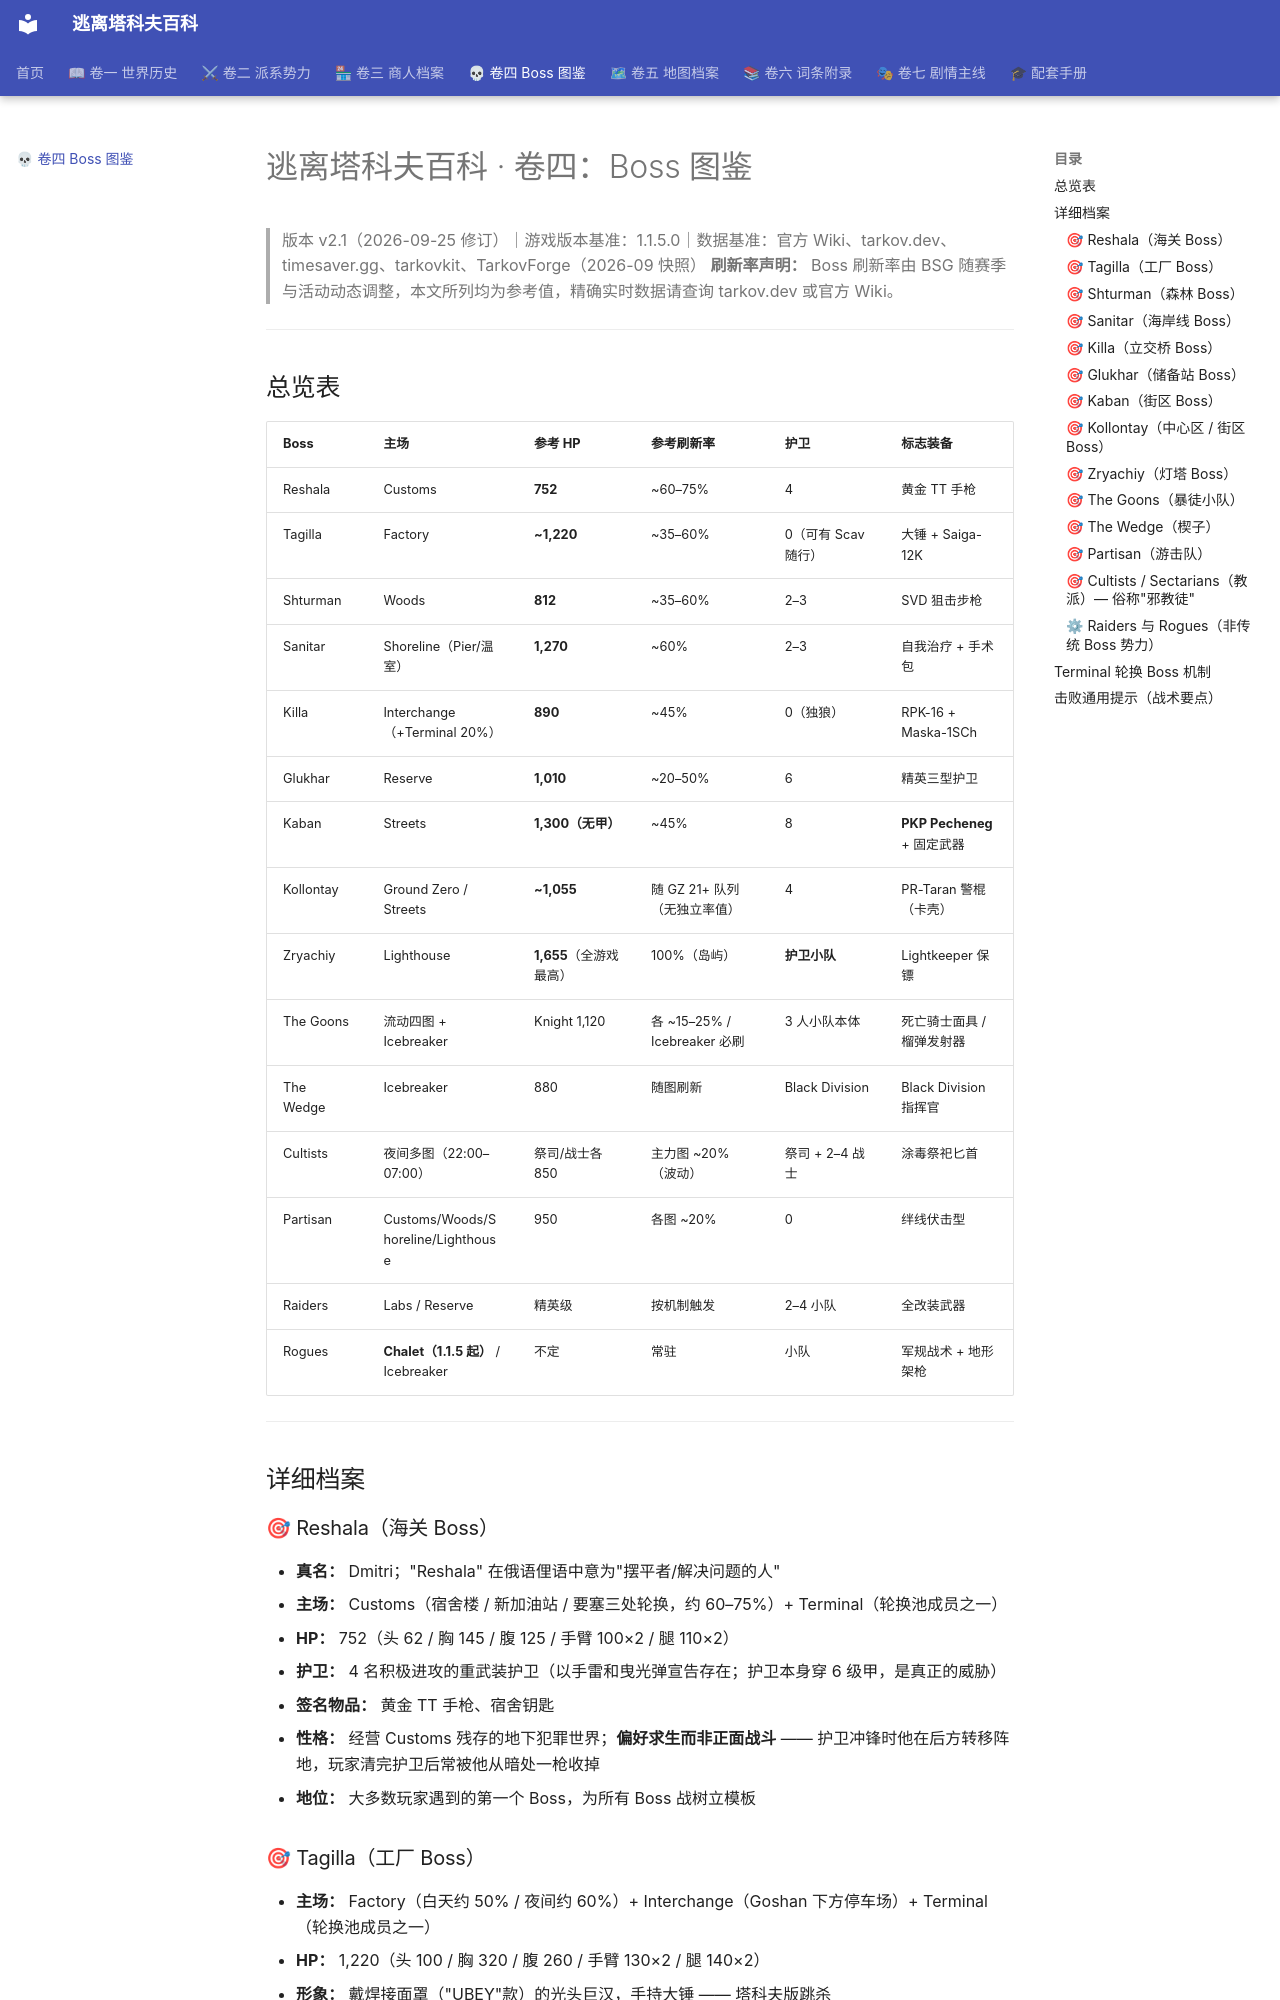

repository: DrNetzach/tarkov-encyclopedia · page: tarkov-encyclopedia-04-bosses_zh/index.html · generator: mkdocs

# 逃离塔科夫百科 · 卷四：Boss 图鉴

> 版本 v2.1（2026-09-25 修订）｜游戏版本基准：1.1.5.0｜数据基准：官方 Wiki、tarkov.dev、timesaver.gg、tarkovkit、TarkovForge（2026-09 快照）
> **刷新率声明：** Boss 刷新率由 BSG 随赛季与活动动态调整，本文所列均为参考值，精确实时数据请查询 tarkov.dev 或官方 Wiki。

---

## 总览表

| Boss | 主场 | 参考 HP | 参考刷新率 | 护卫 | 标志装备 |
| --- | --- | --- | --- | --- | --- |
| Reshala | Customs | **752** | ~60–75% | 4 | 黄金 TT 手枪 |
| Tagilla | Factory | **~1,220** | ~35–60% | 0（可有 Scav 随行） | 大锤 + Saiga-12K |
| Shturman | Woods | **812** | ~35–60% | 2–3 | SVD 狙击步枪 |
| Sanitar | Shoreline（Pier/温室） | **1,270** | ~60% | 2–3 | 自我治疗 + 手术包 |
| Killa | Interchange（+Terminal 20%） | **890** | ~45% | 0（独狼） | RPK-16 + Maska-1SCh |
| Glukhar | Reserve | **1,010** | ~20–50% | 6 | 精英三型护卫 |
| Kaban | Streets | **1,300（无甲）** | ~45% | 8 | **PKP Pecheneg** + 固定武器 |
| Kollontay | Ground Zero / Streets | **~1,055** | 随 GZ 21+ 队列（无独立率值） | 4 | PR-Taran 警棍（卡壳） |
| Zryachiy | Lighthouse | **1,655**（全游戏最高） | 100%（岛屿） | **护卫小队** | Lightkeeper 保镖 |
| The Goons | 流动四图 + Icebreaker | Knight 1,120 | 各 ~15–25% / Icebreaker 必刷 | 3 人小队本体 | 死亡骑士面具 / 榴弹发射器 |
| The Wedge | Icebreaker | 880 | 随图刷新 | Black Division | Black Division 指挥官 |
| Cultists | 夜间多图（22:00–07:00） | 祭司/战士各 850 | 主力图 ~20%（波动） | 祭司 + 2–4 战士 | 涂毒祭祀匕首 |
| Partisan | Customs/Woods/Shoreline/Lighthouse | 950 | 各图 ~20% | 0 | 绊线伏击型 |
| Raiders | Labs / Reserve | 精英级 | 按机制触发 | 2–4 小队 | 全改装武器 |
| Rogues | **Chalet（1.1.5 起）** / Icebreaker | 不定 | 常驻 | 小队 | 军规战术 + 地形架枪 |

---

## 详细档案

### 🎯 Reshala（海关 Boss）

- **真名：** Dmitri；"Reshala" 在俄语俚语中意为"摆平者/解决问题的人"
- **主场：** Customs（宿舍楼 / 新加油站 / 要塞三处轮换，约 60–75%）+ Terminal（轮换池成员之一）
- **HP：** 752（头 62 / 胸 145 / 腹 125 / 手臂 100×2 / 腿 110×2）
- **护卫：** 4 名积极进攻的重武装护卫（以手雷和曳光弹宣告存在；护卫本身穿 6 级甲，是真正的威胁）
- **签名物品：** 黄金 TT 手枪、宿舍钥匙
- **性格：** 经营 Customs 残存的地下犯罪世界；**偏好求生而非正面战斗** —— 护卫冲锋时他在后方转移阵地，玩家清完护卫后常被他从暗处一枪收掉
- **地位：** 大多数玩家遇到的第一个 Boss，为所有 Boss 战树立模板
